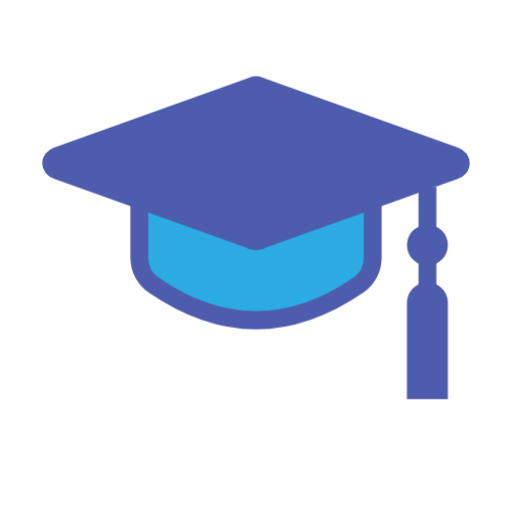
t = 0.00 s
t = 1.20 s: frame unchanged from t = 0.00 s, image omitted
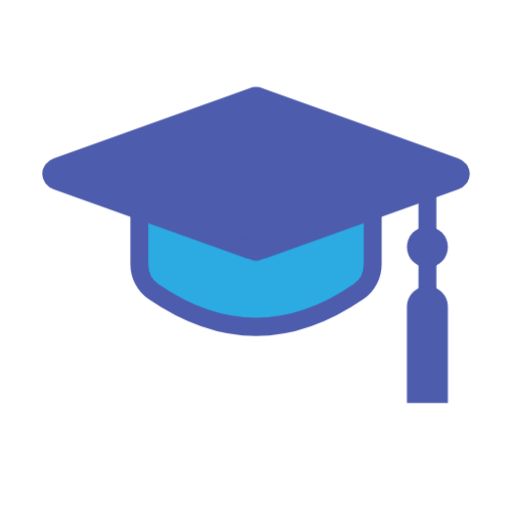
t = 1.29 s
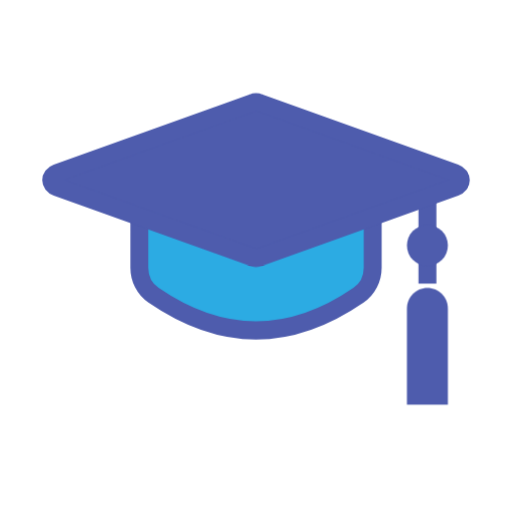
t = 1.38 s
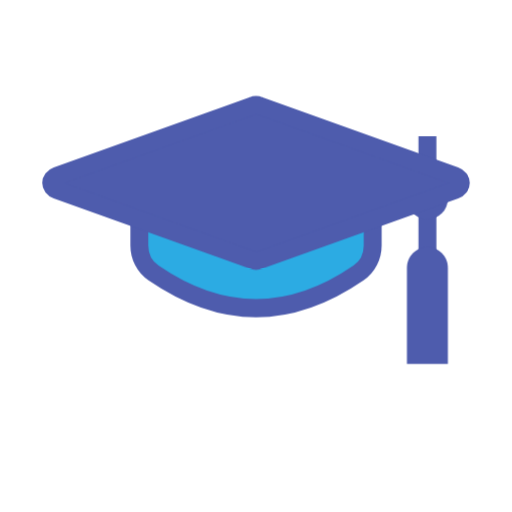
t = 1.62 s
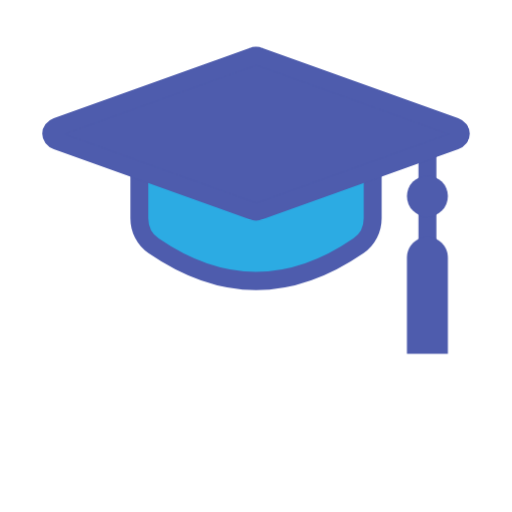
t = 1.95 s

The animated SVG that drew these frames (rendered in a browser with its animation timeline set to each time). Animation: 2 CSS @keyframes rules; one cycle of 2.40 s, repeats indefinitely.

<svg class="ldi-qrutr" width="70px"  height="70px"  xmlns="http://www.w3.org/2000/svg" xmlns:xlink="http://www.w3.org/1999/xlink" viewBox="0 0 100 100" preserveAspectRatio="xMidYMid" style="background: none;"><!--?xml version="1.0" encoding="utf-8"?--><!--Generator: Adobe Illustrator 21.0.0, SVG Export Plug-In . SVG Version: 6.00 Build 0)--><svg version="1.1" id="Layer_1" xmlns="http://www.w3.org/2000/svg" xmlns:xlink="http://www.w3.org/1999/xlink" x="0px" y="0px" viewBox="0 0 100 100" style="transform-origin: 50px 50px 0px;" xml:space="preserve"><g style="transform-origin: 50px 50px 0px;"><g style="transform-origin: 50px 50px 0px; transform: scale(1);"><g style="transform-origin: 50px 50px 0px; animation-duration: 1.2s; animation-delay: -1.2s; animation-direction: normal;" class=""><g><style type="text/css" class="ld ld-float-px" style="transform-origin: 50px 50px 0px; animation-duration: 1.2s; animation-delay: -1.2s; animation-direction: normal;">.st0{fill:#333}.st1,.st2{stroke-width:3.5;stroke-miterlimit:10}.st1{fill:url(#SVGID_1_);stroke:#333}.st2{opacity:.5;stroke:#000}.st3{fill:#666766;stroke:#333}.st3,.st4,.st5{stroke-width:3.5;stroke-miterlimit:10}.st4{opacity:.5;stroke-linejoin:round;stroke:#000}.st5{fill:none;stroke:#333;stroke-linecap:round}.st6{opacity:.5}.st7,.st8{stroke:#333;stroke-width:3.5}.st7{stroke-miterlimit:10;fill:none}.st8{fill:#849b87}.st10,.st11,.st8,.st9{stroke-miterlimit:10}.st9{opacity:.2;stroke-width:3.5;stroke-linejoin:round;stroke:#000}.st10,.st11{stroke:#333}.st10{stroke-width:3.5;fill:#e15c64}.st11{fill:#fff}.st11,.st12,.st13{stroke-width:3.5}.st12{opacity:.2;stroke-linecap:round;stroke-linejoin:round;stroke-miterlimit:10;stroke:#000}.st13{fill:#acbd81;stroke:#333}.st13,.st14,.st15,.st16{stroke-miterlimit:10}.st14{fill:#e0e0e0;stroke:#333;stroke-width:5.6375}.st15,.st16{stroke-width:5.638;stroke-linejoin:round}.st15{fill:#f0d848;stroke:#333}.st16{opacity:.2;stroke:#000;stroke-linecap:round}.st17,.st18,.st19{fill:#f4e6c8;stroke:#333;stroke-width:3.5;stroke-miterlimit:10}.st18,.st19{stroke:#fff;stroke-linecap:round}.st19{stroke:#f47e5f}.st20{fill:#acbd81}.st21{fill:#e0e0e0;stroke:#333;stroke-width:3.5;stroke-miterlimit:10}.st22{fill:#b92025}.st23,.st24{fill:none;stroke:#333;stroke-width:9;stroke-linecap:round;stroke-miterlimit:10}.st24{stroke-width:6}.st25{fill:#a0c8d7}.st26{opacity:.2}.st27,.st28{stroke-width:3.5}.st27{opacity:.2;stroke:#000;stroke-miterlimit:10}.st28{fill-rule:evenodd;clip-rule:evenodd;fill:#ffdc6e}.st28,.st29,.st30{stroke:#333;stroke-miterlimit:10}.st29{stroke-linecap:round;fill:none;stroke-width:2.8104}.st30{fill:#fff;stroke-width:3.7002}.st31,.st32{fill-rule:evenodd;clip-rule:evenodd;stroke-width:3.5}.st31{fill:none;stroke-linecap:round;stroke-miterlimit:10;stroke:#fff}.st32{opacity:.2;stroke:#000;stroke-linejoin:round}.st32,.st33,.st34,.st35{stroke-miterlimit:10}.st33{fill:#849b87;stroke:#333;stroke-width:3.7002}.st34,.st35{stroke-width:3.7}.st34{fill:#849b87;stroke-linecap:round;stroke:#fff}.st35{opacity:.2;stroke:#000}.st36{fill:#e0e0e0}.st37{fill:#fff}.st38,.st39{fill:#acbd81;stroke:#333;stroke-width:3.5;stroke-linecap:round;stroke-linejoin:round;stroke-miterlimit:10}.st39{fill:none}.st40{fill:#f4e6c8}.st41{fill:#acbd81;stroke:#fff;stroke-width:3.5;stroke-linecap:round;stroke-linejoin:round;stroke-miterlimit:10}.st42{fill:#67503b}.st43{fill:#a0c8d7;stroke:#333}.st43,.st44,.st45,.st46,.st47,.st48,.st49{stroke-width:3.5;stroke-miterlimit:10}.st44{stroke-linecap:round;fill:#a0c8d7;stroke:#fff}.st45,.st46,.st47,.st48,.st49{fill:#f47e5f;stroke:#333}.st46,.st47,.st48,.st49{fill:none;stroke:#fff;stroke-linecap:round}.st47,.st48,.st49{fill:#e0e0e0;stroke:#333}.st48,.st49{fill:#fff}.st49{fill:#e0e0e0;stroke:#fff}.st50{fill:#fcdc4f}.st51{fill:#407cae}.st52{fill:none}.st53{fill:#fefefe}.st54{fill:none;stroke:#a0c8d7;stroke-width:3.5;stroke-miterlimit:10}.st55,.st56{stroke-linecap:round}.st55{stroke:#fff;stroke-width:2.5;stroke-miterlimit:10;fill:none}.st56{fill:#f4e6c8}.st56,.st57,.st58{stroke:#333;stroke-width:3.5;stroke-miterlimit:10}.st57{stroke-linecap:round;fill:#f47e5f}.st58{fill:#f7b26a}.st59{fill:#849b87}.st60{fill:#e15c64}.st61,.st62,.st63,.st64{fill:none;stroke:#fff;stroke-width:2.1185;stroke-miterlimit:10}.st62,.st63,.st64{stroke-width:2.3545}.st63,.st64{fill:#fff}.st64{fill:#f4e6c8;stroke:#333;stroke-width:5.6375}.st65{fill:#c33837;stroke:#333;stroke-width:5.638;stroke-linecap:round;stroke-linejoin:round}.st65,.st66,.st67,.st68{stroke-miterlimit:10}.st66{opacity:.2;stroke:#000;stroke-linejoin:round;stroke-width:5.638}.st67,.st68{stroke-width:3.5}.st67{fill:#f47e5f;stroke-linecap:round;stroke:#fff}.st68{stroke:#333}.st69{fill:#070404}.st70{fill:#c42026}.st71{fill:#010101}.st72{opacity:.4}.st73{fill:#666766}.st74,.st75,.st76,.st77{fill:none;stroke-miterlimit:10}.st74{stroke:#fff;stroke-linecap:round;stroke-width:3}.st75,.st76,.st77{stroke-width:3.5}.st75{stroke-linejoin:round;stroke:#333}.st76,.st77{stroke:#e0e0e0}.st77{stroke:#e15c64}.st78{fill:none;stroke:#77a4bd}.st78,.st79,.st80{stroke-width:3.5;stroke-miterlimit:10}.st79{stroke-linejoin:round;fill:none;stroke:#f4e6c8}.st80{fill:#acbd81;stroke:#fff;stroke-linecap:round}.st81{stroke:#333434;stroke-linejoin:round}.st81,.st82,.st83{fill:#77a4bd;stroke-width:3.5;stroke-miterlimit:10}.st82{stroke-linejoin:round;stroke:#fff}.st83{stroke:#e0e0e0}.st83,.st84,.st85,.st86{stroke-linejoin:round}.st84{fill:none;stroke-width:3.5;stroke-linecap:round;stroke-miterlimit:10;stroke:#e0e0e0}.st85,.st86{stroke:#333}.st85{stroke-width:3.5;stroke-miterlimit:10;fill:#e0e0e0}.st86{fill:#e15c64}.st86,.st87,.st88,.st89,.st90,.st91{stroke-width:3.5;stroke-miterlimit:10}.st87{fill:#f7b26a;stroke-linecap:round;stroke:#fff}.st88,.st89,.st90,.st91{stroke:#000}.st89,.st90,.st91{fill-rule:evenodd;clip-rule:evenodd;fill:#fff;stroke:#333}.st90,.st91{fill:#e0e0e0}.st91{fill:none;stroke:#fff;stroke-linejoin:round}.st91,.st92,.st93{stroke-linecap:round}.st92{stroke-width:3.5;stroke-linejoin:round;stroke-miterlimit:10;fill:none;stroke:#fff}.st93{fill:#67503b;stroke:#333}.st93,.st94,.st95,.st96{stroke-width:3.5;stroke-miterlimit:10}.st94{stroke-linecap:round;fill:#67503b;stroke:#fff}.st95,.st96{fill:#333;stroke:#333}.st96{fill:url(#SVGID_2_)}.st97{fill:#f47e5f}.st98,.st99{stroke-miterlimit:10}.st98{opacity:.2;stroke-width:3.5;stroke-linecap:round;stroke:#000}.st99{fill:#fff;stroke:#333}.st100{opacity:.3}.st101{stroke:#333;stroke-miterlimit:10}.st102{fill:#e6e6e6}</style><g class="ld ld-float-px" style="transform-origin: 50px 50px 0px; animation-duration: 1.2s; animation-delay: -1.12s; animation-direction: normal;"><line class="st7" x1="83.477" y1="36.594" x2="83.477" y2="60.094" stroke="#4e5cad" style="stroke: rgb(78, 92, 173);"></line></g><g class="ld ld-float-px" style="transform-origin: 50px 50px 0px; animation-duration: 1.2s; animation-delay: -1.04s; animation-direction: normal;"><circle class="st0" cx="83.477" cy="48.315" r="4" fill="#4e5cad" style="fill: rgb(78, 92, 173);"></circle></g><g class="ld ld-float-px" style="transform-origin: 50px 50px 0px; animation-duration: 1.2s; animation-delay: -0.96s; animation-direction: normal;"><path class="st0" d="M87.477,79.104h-8V60.275c0-2.209,1.791-4,4-4h0c2.209,0,4,1.791,4,4V79.104z" fill="#4e5cad" style="fill: rgb(78, 92, 173);"></path></g><g class="ld ld-float-px" style="transform-origin: 50px 50px 0px; animation-duration: 1.2s; animation-delay: -0.88s; animation-direction: normal;"><path class="st3" d="M70.017,58c-13.344,9.178-26.689,9.178-40.033,0c-1.755-1.207-2.77-3.233-2.77-5.363l0-11.26 c0-1.754,1.842-2.926,3.414-2.146c12.915,6.408,25.83,6.408,38.745,0c1.572-0.78,3.414,0.392,3.414,2.146l0,11.26 C72.786,54.768,71.772,56.793,70.017,58z" stroke="#4e5cad" fill="#2cabe3" style="stroke: rgb(78, 92, 173); fill: rgb(44, 171, 227);"></path></g><g class="ld ld-float-px" style="transform-origin: 50px 50px 0px; animation-duration: 1.2s; animation-delay: -0.8s; animation-direction: normal;"><path class="st95" d="M88.902,37.483L50.605,51.196c-0.385,0.17-0.825,0.17-1.21,0L11.098,37.483c-1.464-0.526-1.464-2.221,0-2.747 l38.297-13.713c0.385-0.17,0.825-0.17,1.21,0l38.297,13.713C90.366,35.263,90.366,36.957,88.902,37.483z" fill="#4e5cad" stroke="#4e5cad" style="fill: rgb(78, 92, 173); stroke: rgb(78, 92, 173);"></path></g><metadata xmlns:d="https://loading.io/stock/" class="ld ld-float-px" style="transform-origin: 50px 50px 0px; animation-duration: 1.2s; animation-delay: -0.72s; animation-direction: normal;">
<d:name class="ld ld-float-px" style="transform-origin: 50px 50px 0px; animation-duration: 1.2s; animation-delay: -0.64s; animation-direction: normal;">education</d:name>
<d:tags class="ld ld-float-px" style="transform-origin: 50px 50px 0px; animation-duration: 1.2s; animation-delay: -0.56s; animation-direction: normal;">education,study,learn,research,college,graduate,phd,doctor,teach,instructor,lecturer</d:tags>
<d:license class="ld ld-float-px" style="transform-origin: 50px 50px 0px; animation-duration: 1.2s; animation-delay: -0.48s; animation-direction: normal;">cc-by</d:license>
<d:slug class="ld ld-float-px" style="transform-origin: 50px 50px 0px; animation-duration: 1.2s; animation-delay: -0.4s; animation-direction: normal;">qrutr</d:slug>
</metadata></g></g></g></g><style type="text/css" class="ld ld-float-px" style="transform-origin: 50px 50px 0px; animation-duration: 1.2s; animation-delay: -0.32s; animation-direction: normal;">path,ellipse,circle,rect,polygon,polyline,line { stroke-width: 0; }@keyframes ld-float-px {
  0%, 100% {
    animation-timing-function: cubic-bezier(0.5, 0, 1, 0.5);
  }
  50% {
    animation-timing-function: linear;
  }
  0% {
    -webkit-transform: translate(0, 0);
    transform: translate(0, 0);
    box-shadow: 0 0 0 rgba(0,0,0,0.3);
  }
  30% {
    -webkit-transform: translate(0, -10px);
    transform: translate(0, -10px);
    box-shadow: 0 5px 5px rgba(0,0,0,0.3);
  }
  50% {
    -webkit-transform: translate(0, -10px);
    transform: translate(0, -10px);
    box-shadow: 0 5px 5px rgba(0,0,0,0.3);
  }
  100% {
    -webkit-transform: translate(0, 0);
    transform: translate(0, 0);
    box-shadow: 0 0 0 rgba(0,0,0,0.3);
  }
}
@-webkit-keyframes ld-float-px {
  0%, 100% {
    animation-timing-function: cubic-bezier(0.5, 0, 1, 0.5);
  }
  50% {
    animation-timing-function: linear;
  }
  0% {
    -webkit-transform: translate(0, 0);
    transform: translate(0, 0);
    box-shadow: 0 0 0 rgba(0,0,0,0.3);
  }
  30% {
    -webkit-transform: translate(0, -10px);
    transform: translate(0, -10px);
    box-shadow: 0 5px 5px rgba(0,0,0,0.3);
  }
  50% {
    -webkit-transform: translate(0, -10px);
    transform: translate(0, -10px);
    box-shadow: 0 5px 5px rgba(0,0,0,0.3);
  }
  100% {
    -webkit-transform: translate(0, 0);
    transform: translate(0, 0);
    box-shadow: 0 0 0 rgba(0,0,0,0.3);
  }
}
.ld.ld-float-px {
  -webkit-animation: ld-float-px 1s infinite;
  animation: ld-float-px 1s infinite;
}
</style></svg></svg>